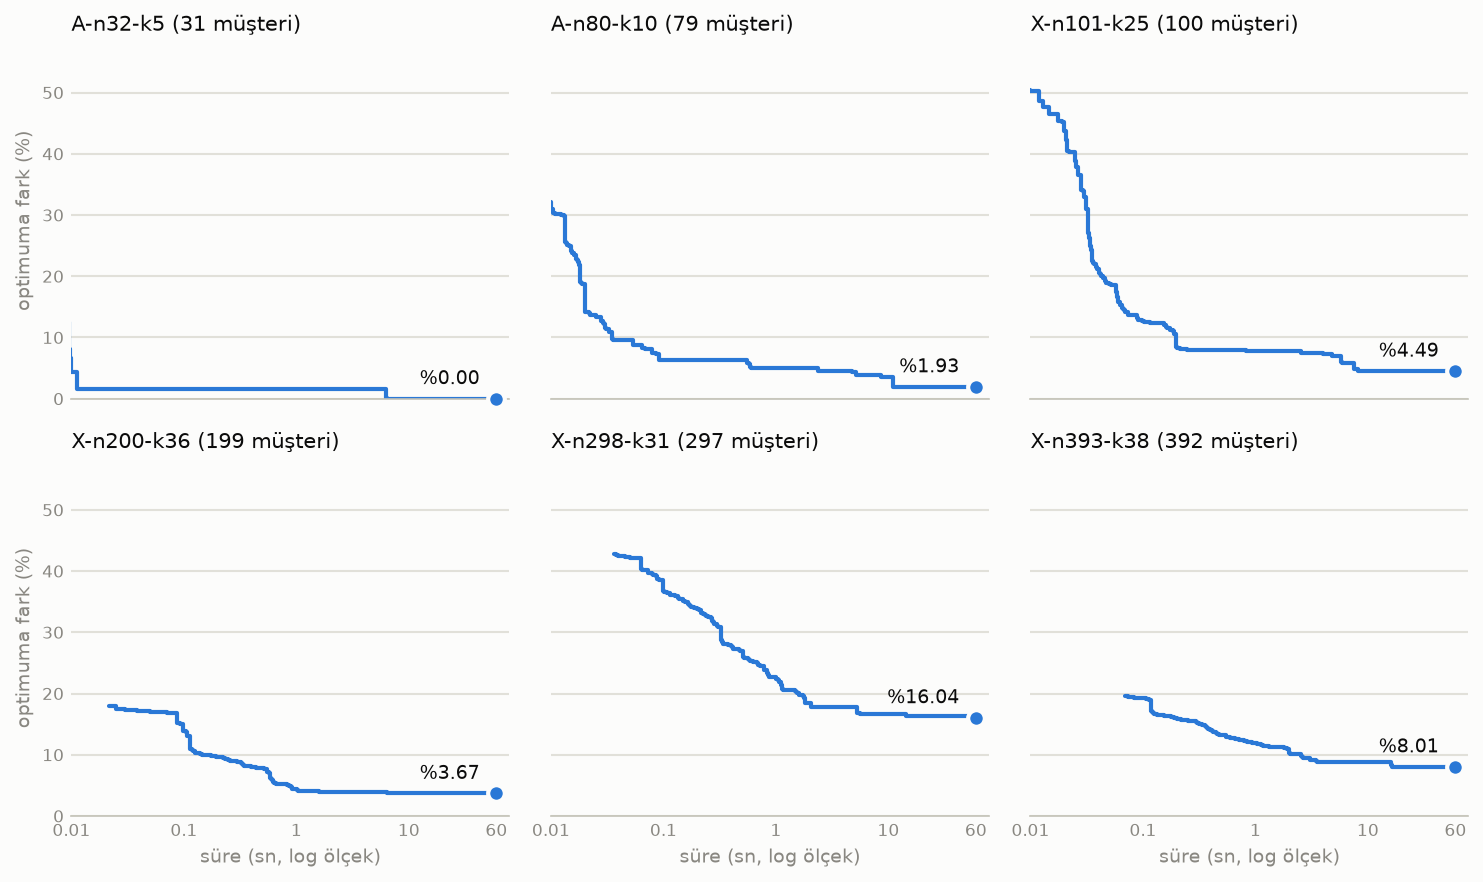

Data behind this chart, as committed beside it:
instance, time, gap
A-n32-k5, 0.001359, 46.05
A-n32-k5, 0.002181, 45.54
A-n32-k5, 0.00228, 44.77
A-n32-k5, 0.002402, 41.84
A-n32-k5, 0.002713, 39.92
A-n32-k5, 0.002806, 38.78
A-n32-k5, 0.0029, 38.14
A-n32-k5, 0.003144, 37.12
A-n32-k5, 0.003391, 35.84
A-n32-k5, 0.003576, 35.59
A-n32-k5, 0.003804, 34.57
A-n32-k5, 0.004518, 33.8
A-n32-k5, 0.004708, 31.38
A-n32-k5, 0.005199, 31.12
A-n32-k5, 0.005529, 30.1
A-n32-k5, 0.005774, 29.97
A-n32-k5, 0.005933, 28.83
A-n32-k5, 0.006272, 28.44
A-n32-k5, 0.006557, 28.32
A-n32-k5, 0.006675, 26.91
A-n32-k5, 0.00675, 25.26
A-n32-k5, 0.007129, 24.87
A-n32-k5, 0.007297, 24.74
A-n32-k5, 0.0074, 24.62
A-n32-k5, 0.007535, 21.68
A-n32-k5, 0.007675, 19.77
A-n32-k5, 0.00786, 17.86
A-n32-k5, 0.008343, 16.58
A-n32-k5, 0.008876, 14.29
A-n32-k5, 0.008974, 12.5
A-n32-k5, 0.009503, 11.22
A-n32-k5, 0.009602, 8.163
A-n32-k5, 0.009724, 6.633
A-n32-k5, 0.009836, 4.337
A-n32-k5, 0.01118, 1.531
A-n32-k5, 6.227, 0.6378
A-n32-k5, 6.227, 0.1276
A-n32-k5, 6.335, 0.0
A-n80-k10, 0.004322, 35.96
A-n80-k10, 0.005137, 35.85
A-n80-k10, 0.006049, 35.73
A-n80-k10, 0.006268, 35.62
A-n80-k10, 0.006518, 35.56
A-n80-k10, 0.006702, 35.05
A-n80-k10, 0.007786, 34.26
A-n80-k10, 0.008093, 32.73
A-n80-k10, 0.008269, 32.61
A-n80-k10, 0.008999, 32.22
A-n80-k10, 0.009356, 32.16
A-n80-k10, 0.0101, 31.03
A-n80-k10, 0.01035, 30.4
A-n80-k10, 0.01071, 30.35
A-n80-k10, 0.01091, 30.23
A-n80-k10, 0.01203, 30.12
A-n80-k10, 0.0122, 29.95
A-n80-k10, 0.01316, 29.84
A-n80-k10, 0.01332, 29.55
A-n80-k10, 0.01347, 25.52
A-n80-k10, 0.01368, 25.35
A-n80-k10, 0.01389, 25.18
... 1,034 more rows
